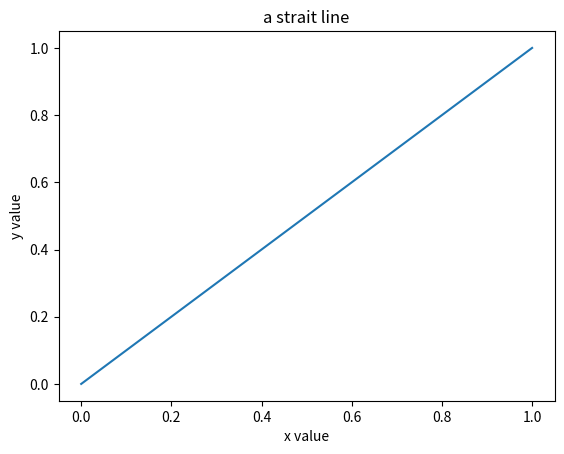

Reproduce this figure in Python.
from matplotlib.pyplot import *

plot([0, 1], [0, 1])      # plot a line from (0, 0) to (1, 1)
title("a strait line")
xlabel("x value")
ylabel("y value")
savefig("demo.jpg")
